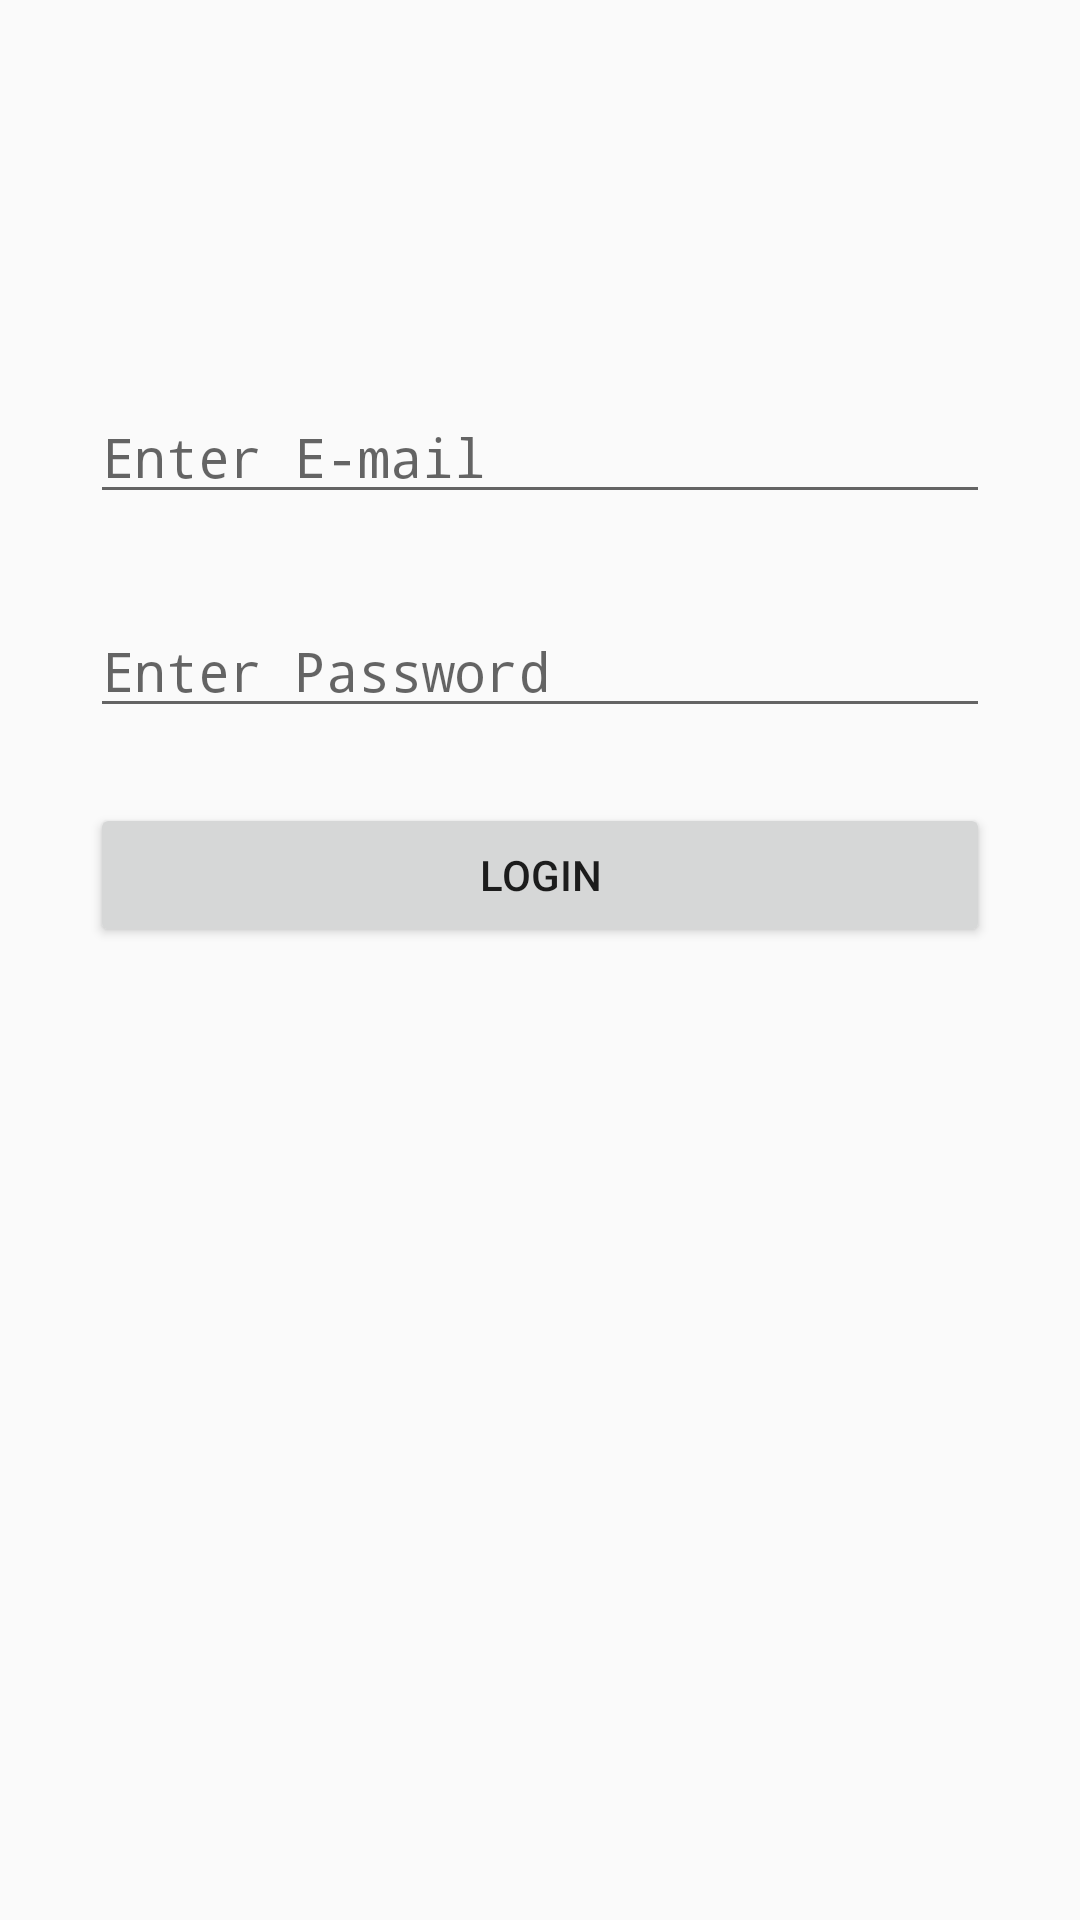

Here is an Android app screen rendered from its layout file. Give the layout XML and the strings, colors and styles it references.
<!-- AndroidManifest.xml: application theme AppTheme -->
<!-- res/layout/activity_main.xml -->
<?xml version="1.0" encoding="utf-8"?>
<RelativeLayout xmlns:android="http://schemas.android.com/apk/res/android"
    xmlns:tools="http://schemas.android.com/tools"
    android:id="@+id/activity_main"
    android:layout_width="match_parent"
    android:layout_height="match_parent"
    android:paddingBottom="@dimen/activity_vertical_margin"
    android:paddingLeft="@dimen/activity_horizontal_margin"
    android:paddingRight="@dimen/activity_horizontal_margin"
    android:paddingTop="@dimen/activity_vertical_margin"
    tools:context="com.nithun.app.firediary.MainActivity"
    android:padding="30dp">

    <EditText
        android:layout_width="match_parent"
        android:layout_height="wrap_content"
        android:inputType="textEmailAddress"
        android:ems="10"
        android:layout_alignParentTop="true"
        android:layout_centerHorizontal="true"
        android:id="@+id/emailField"
        android:hint="Enter E-mail"
        android:layout_marginTop="100dp"
        android:fontFamily="monospace" />

    <EditText
        android:layout_width="match_parent"
        android:layout_height="wrap_content"
        android:inputType="textPassword"
        android:ems="10"
        android:layout_below="@+id/emailField"
        android:layout_alignEnd="@+id/emailField"
        android:layout_marginTop="30dp"
        android:id="@+id/passwordField"
        android:hint="Enter Password"
        android:fontFamily="monospace" />

    <Button
        android:text="Login"
        android:layout_width="match_parent"
        android:layout_height="wrap_content"
        android:id="@+id/loginBtn"
        android:layout_below="@+id/passwordField"
        android:layout_alignParentStart="true"
        android:layout_marginTop="25dp" />
</RelativeLayout>
<!-- resources referenced by this layout -->
<resources>
  <style name="AppTheme" parent="Theme.AppCompat.Light.DarkActionBar">
          
          <item name="colorPrimary">#000000</item>
          <item name="colorPrimaryDark">#000000</item>
          <item name="colorAccent">#D76D41</item>
      </style>
</resources>
